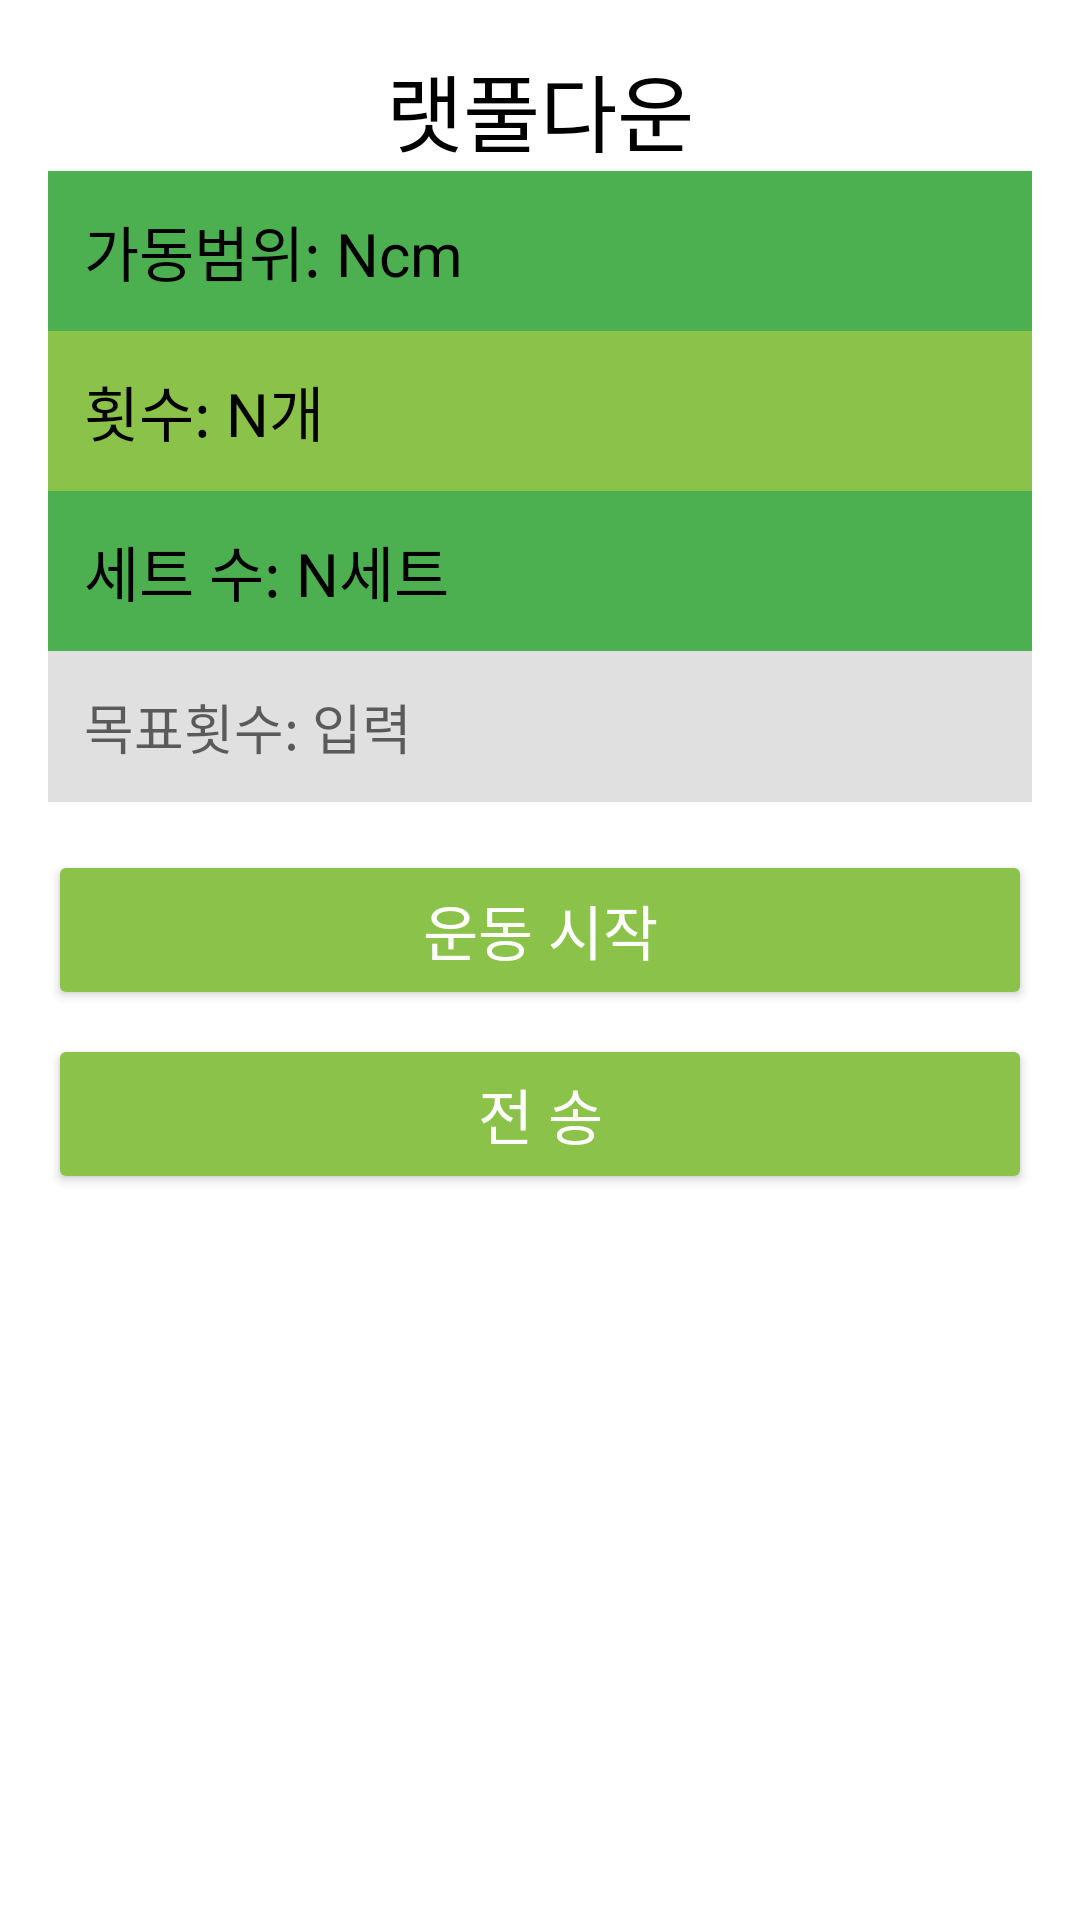

The Android layout XML behind this screen, and the referenced resources:
<!-- AndroidManifest.xml: application theme SplashTheme -->
<!-- res/layout/activity_back_detail.xml -->
<?xml version="1.0" encoding="utf-8"?>
<androidx.constraintlayout.widget.ConstraintLayout
    xmlns:android="http://schemas.android.com/apk/res/android"
    xmlns:app="http://schemas.android.com/apk/res-auto"
    android:layout_width="match_parent"
    android:layout_height="match_parent"
    android:background="#FFFFFF"
    android:padding="16dp">

    
    <TextView
        android:id="@+id/tvTitle"
        android:layout_width="0dp"
        android:layout_height="wrap_content"
        android:text="랫풀다운"
        android:textSize="28sp"
        android:textColor="#000000"
        android:gravity="center"
        android:layout_marginBottom="16dp"
        app:layout_constraintTop_toTopOf="parent"
        app:layout_constraintStart_toStartOf="parent"
        app:layout_constraintEnd_toEndOf="parent" />

    
    <TextView
        android:id="@+id/tvDistance"
        android:layout_width="0dp"
        android:layout_height="wrap_content"
        android:text="가동범위: Ncm"
        android:textSize="20sp"
        android:textColor="#000000"
        android:background="#4CAF50"
        android:padding="12dp"
        android:layout_marginBottom="8dp"
        app:layout_constraintTop_toBottomOf="@id/tvTitle"
        app:layout_constraintStart_toStartOf="parent"
        app:layout_constraintEnd_toEndOf="parent" />

    
    <TextView
        android:id="@+id/tvCount"
        android:layout_width="0dp"
        android:layout_height="wrap_content"
        android:text="횟수: N개"
        android:textSize="20sp"
        android:textColor="#000000"
        android:background="#8BC34A"
        android:padding="12dp"
        android:layout_marginBottom="8dp"
        app:layout_constraintTop_toBottomOf="@id/tvDistance"
        app:layout_constraintStart_toStartOf="parent"
        app:layout_constraintEnd_toEndOf="parent" />

    
    <TextView
        android:id="@+id/tvSetCount"
        android:layout_width="0dp"
        android:layout_height="wrap_content"
        android:text="세트 수: N세트"
        android:textSize="20sp"
        android:textColor="#000000"
        android:background="#4CAF50"
        android:padding="12dp"
        android:layout_marginBottom="16dp"
        app:layout_constraintTop_toBottomOf="@id/tvCount"
        app:layout_constraintStart_toStartOf="parent"
        app:layout_constraintEnd_toEndOf="parent" />

    
    <EditText
        android:id="@+id/etTargetCount"
        android:layout_width="0dp"
        android:layout_height="wrap_content"
        android:hint="목표횟수: 입력"
        android:background="#E0E0E0"
        android:padding="12dp"
        android:inputType="number"
        android:textColor="#000000"
        android:textSize="18sp"
        app:layout_constraintTop_toBottomOf="@id/tvSetCount"
        app:layout_constraintStart_toStartOf="parent"
        app:layout_constraintEnd_toEndOf="parent"
        />
    


    
    <Button
        android:id="@+id/btnStart"
        android:layout_width="0dp"
        android:layout_height="wrap_content"
        android:layout_marginTop="16dp"
        android:text="운동 시작"
        android:textSize="20sp"
        android:backgroundTint="#8BC34A"
        android:textColor="#FFFFFF"
        android:padding="12dp"
        app:layout_constraintTop_toBottomOf="@id/etTargetCount"
        app:layout_constraintStart_toStartOf="parent"
        app:layout_constraintEnd_toEndOf="parent" />

    
    <Button
        android:id="@+id/btnSend"
        android:layout_width="0dp"
        android:layout_height="wrap_content"
        android:layout_marginTop="8dp"
        android:text="전 송"
        android:textSize="20sp"
        android:backgroundTint="#8BC34A"
        android:textColor="#FFFFFF"
        android:padding="12dp"
        app:layout_constraintTop_toBottomOf="@id/btnStart"
        app:layout_constraintStart_toStartOf="parent"
        app:layout_constraintEnd_toEndOf="parent" />

</androidx.constraintlayout.widget.ConstraintLayout>
<!-- resources referenced by this layout -->
<resources>
  <style name="SplashTheme" parent="Theme.MaterialComponents.DayNight.NoActionBar">
          
          <item name="android:windowBackground">@android:color/white</item>
          
          <item name="android:statusBarColor">@android:color/white</item>
          
          <item name="android:windowLightStatusBar">true</item>
      </style>
</resources>
